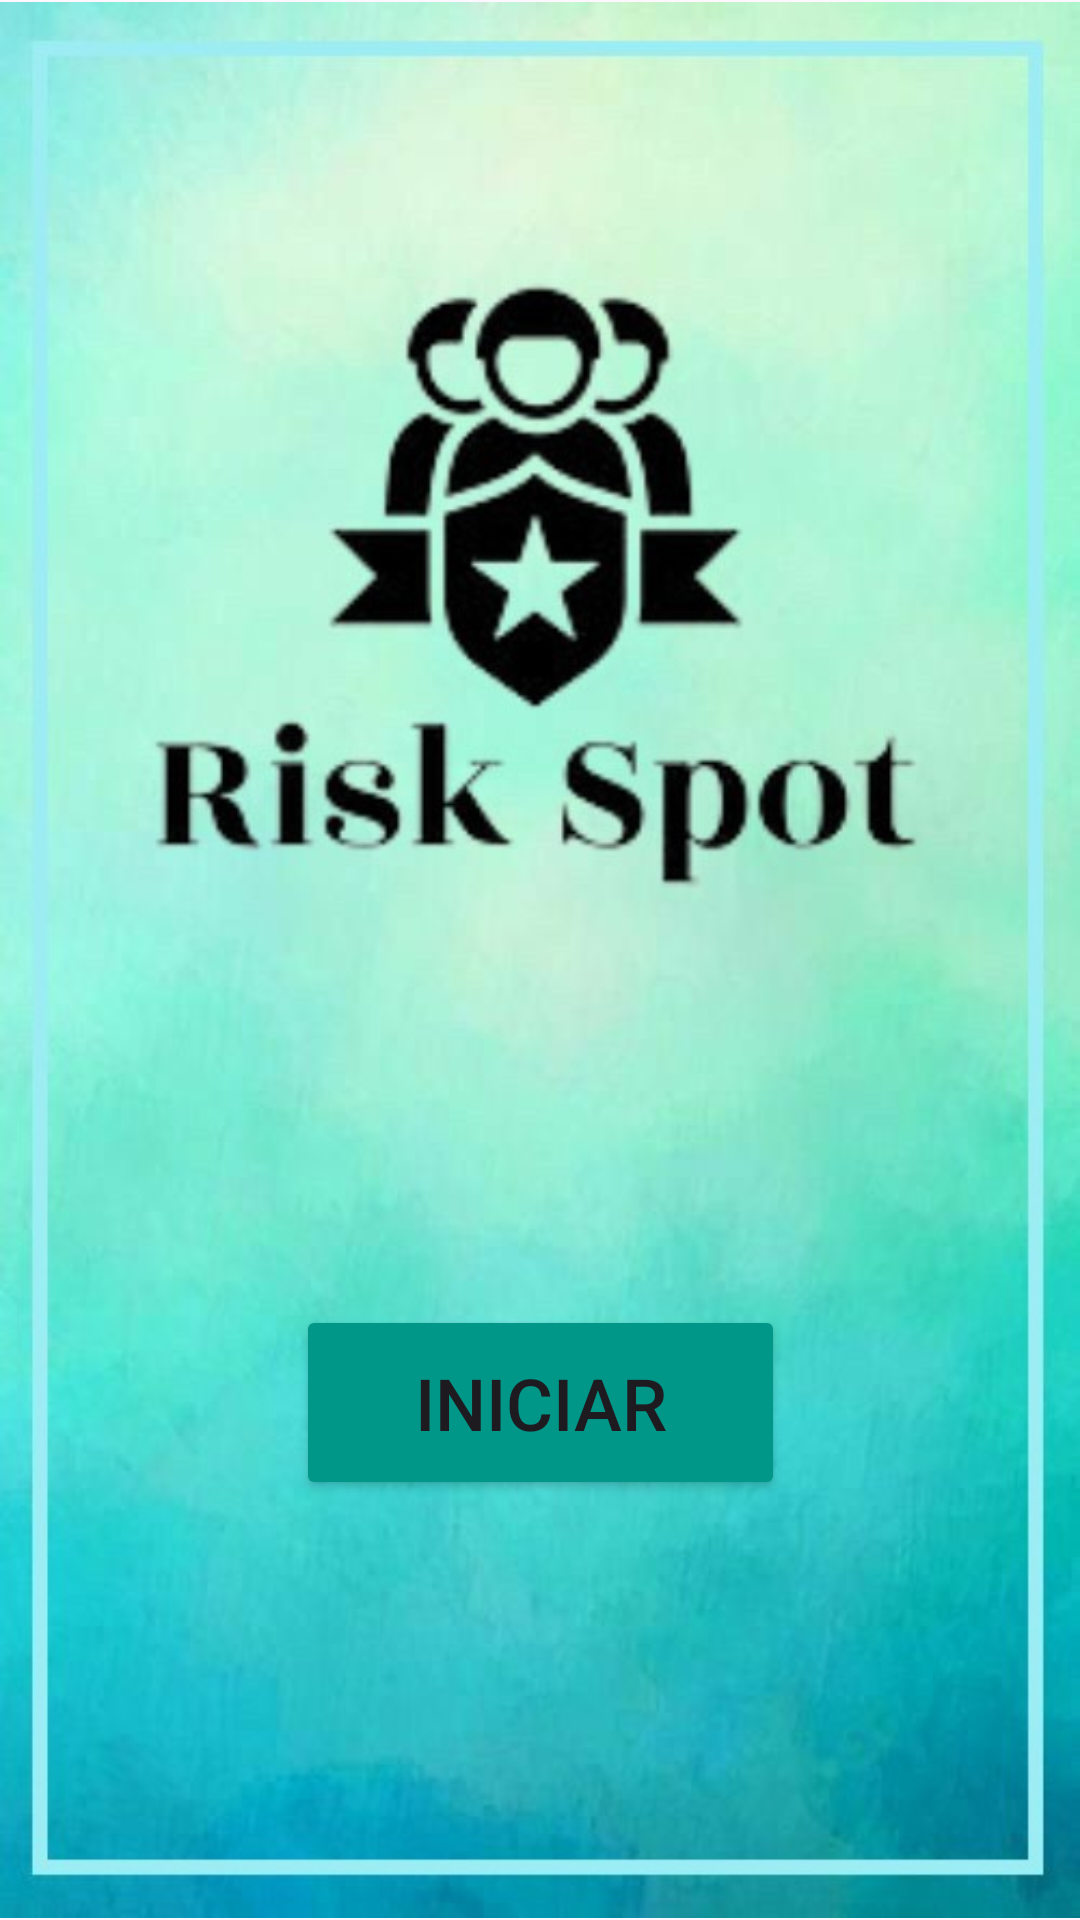

Produce the Android XML layout that renders to this screen, including the resource entries it uses.
<!-- AndroidManifest.xml: application theme Theme.ApplicationUNO -->
<!-- res/layout/activity_main.xml -->
<?xml version="1.0" encoding="utf-8"?>
<androidx.constraintlayout.widget.ConstraintLayout xmlns:android="http://schemas.android.com/apk/res/android"
    xmlns:app="http://schemas.android.com/apk/res-auto"
    xmlns:tools="http://schemas.android.com/tools"
    android:id="@+id/main"
    android:layout_width="match_parent"
    android:layout_height="match_parent"
    tools:context=".MainActivity">

    <TextView
        android:layout_width="wrap_content"
        android:layout_height="wrap_content"
        android:text="Hello World!"
        app:layout_constraintBottom_toBottomOf="parent"
        app:layout_constraintEnd_toEndOf="parent"
        app:layout_constraintStart_toStartOf="parent"
        app:layout_constraintTop_toTopOf="parent" />

    <ImageView
        android:id="@+id/imageView"
        android:layout_width="wrap_content"
        android:layout_height="wrap_content"
        app:srcCompat="@drawable/celeste" />

    <Button
        android:id="@+id/B_UNO"
        android:layout_width="163dp"
        android:layout_height="65dp"
        android:layout_marginBottom="140dp"
        android:backgroundTint="#009688"
        android:text="INICIAR"
        android:textSize="24sp"
        app:layout_constraintBottom_toBottomOf="parent"
        app:layout_constraintEnd_toEndOf="parent"
        app:layout_constraintStart_toStartOf="parent" />

</androidx.constraintlayout.widget.ConstraintLayout>
<!-- resources referenced by this layout -->
<resources>
  <!-- drawable celeste: jpeg bitmap (drawable, 52896 bytes) -->
  <style name="Theme.ApplicationUNO" parent="Base.Theme.ApplicationUNO" />
  <style name="Base.Theme.ApplicationUNO" parent="Theme.Material3.DayNight.NoActionBar">
          
          
      </style>
</resources>
